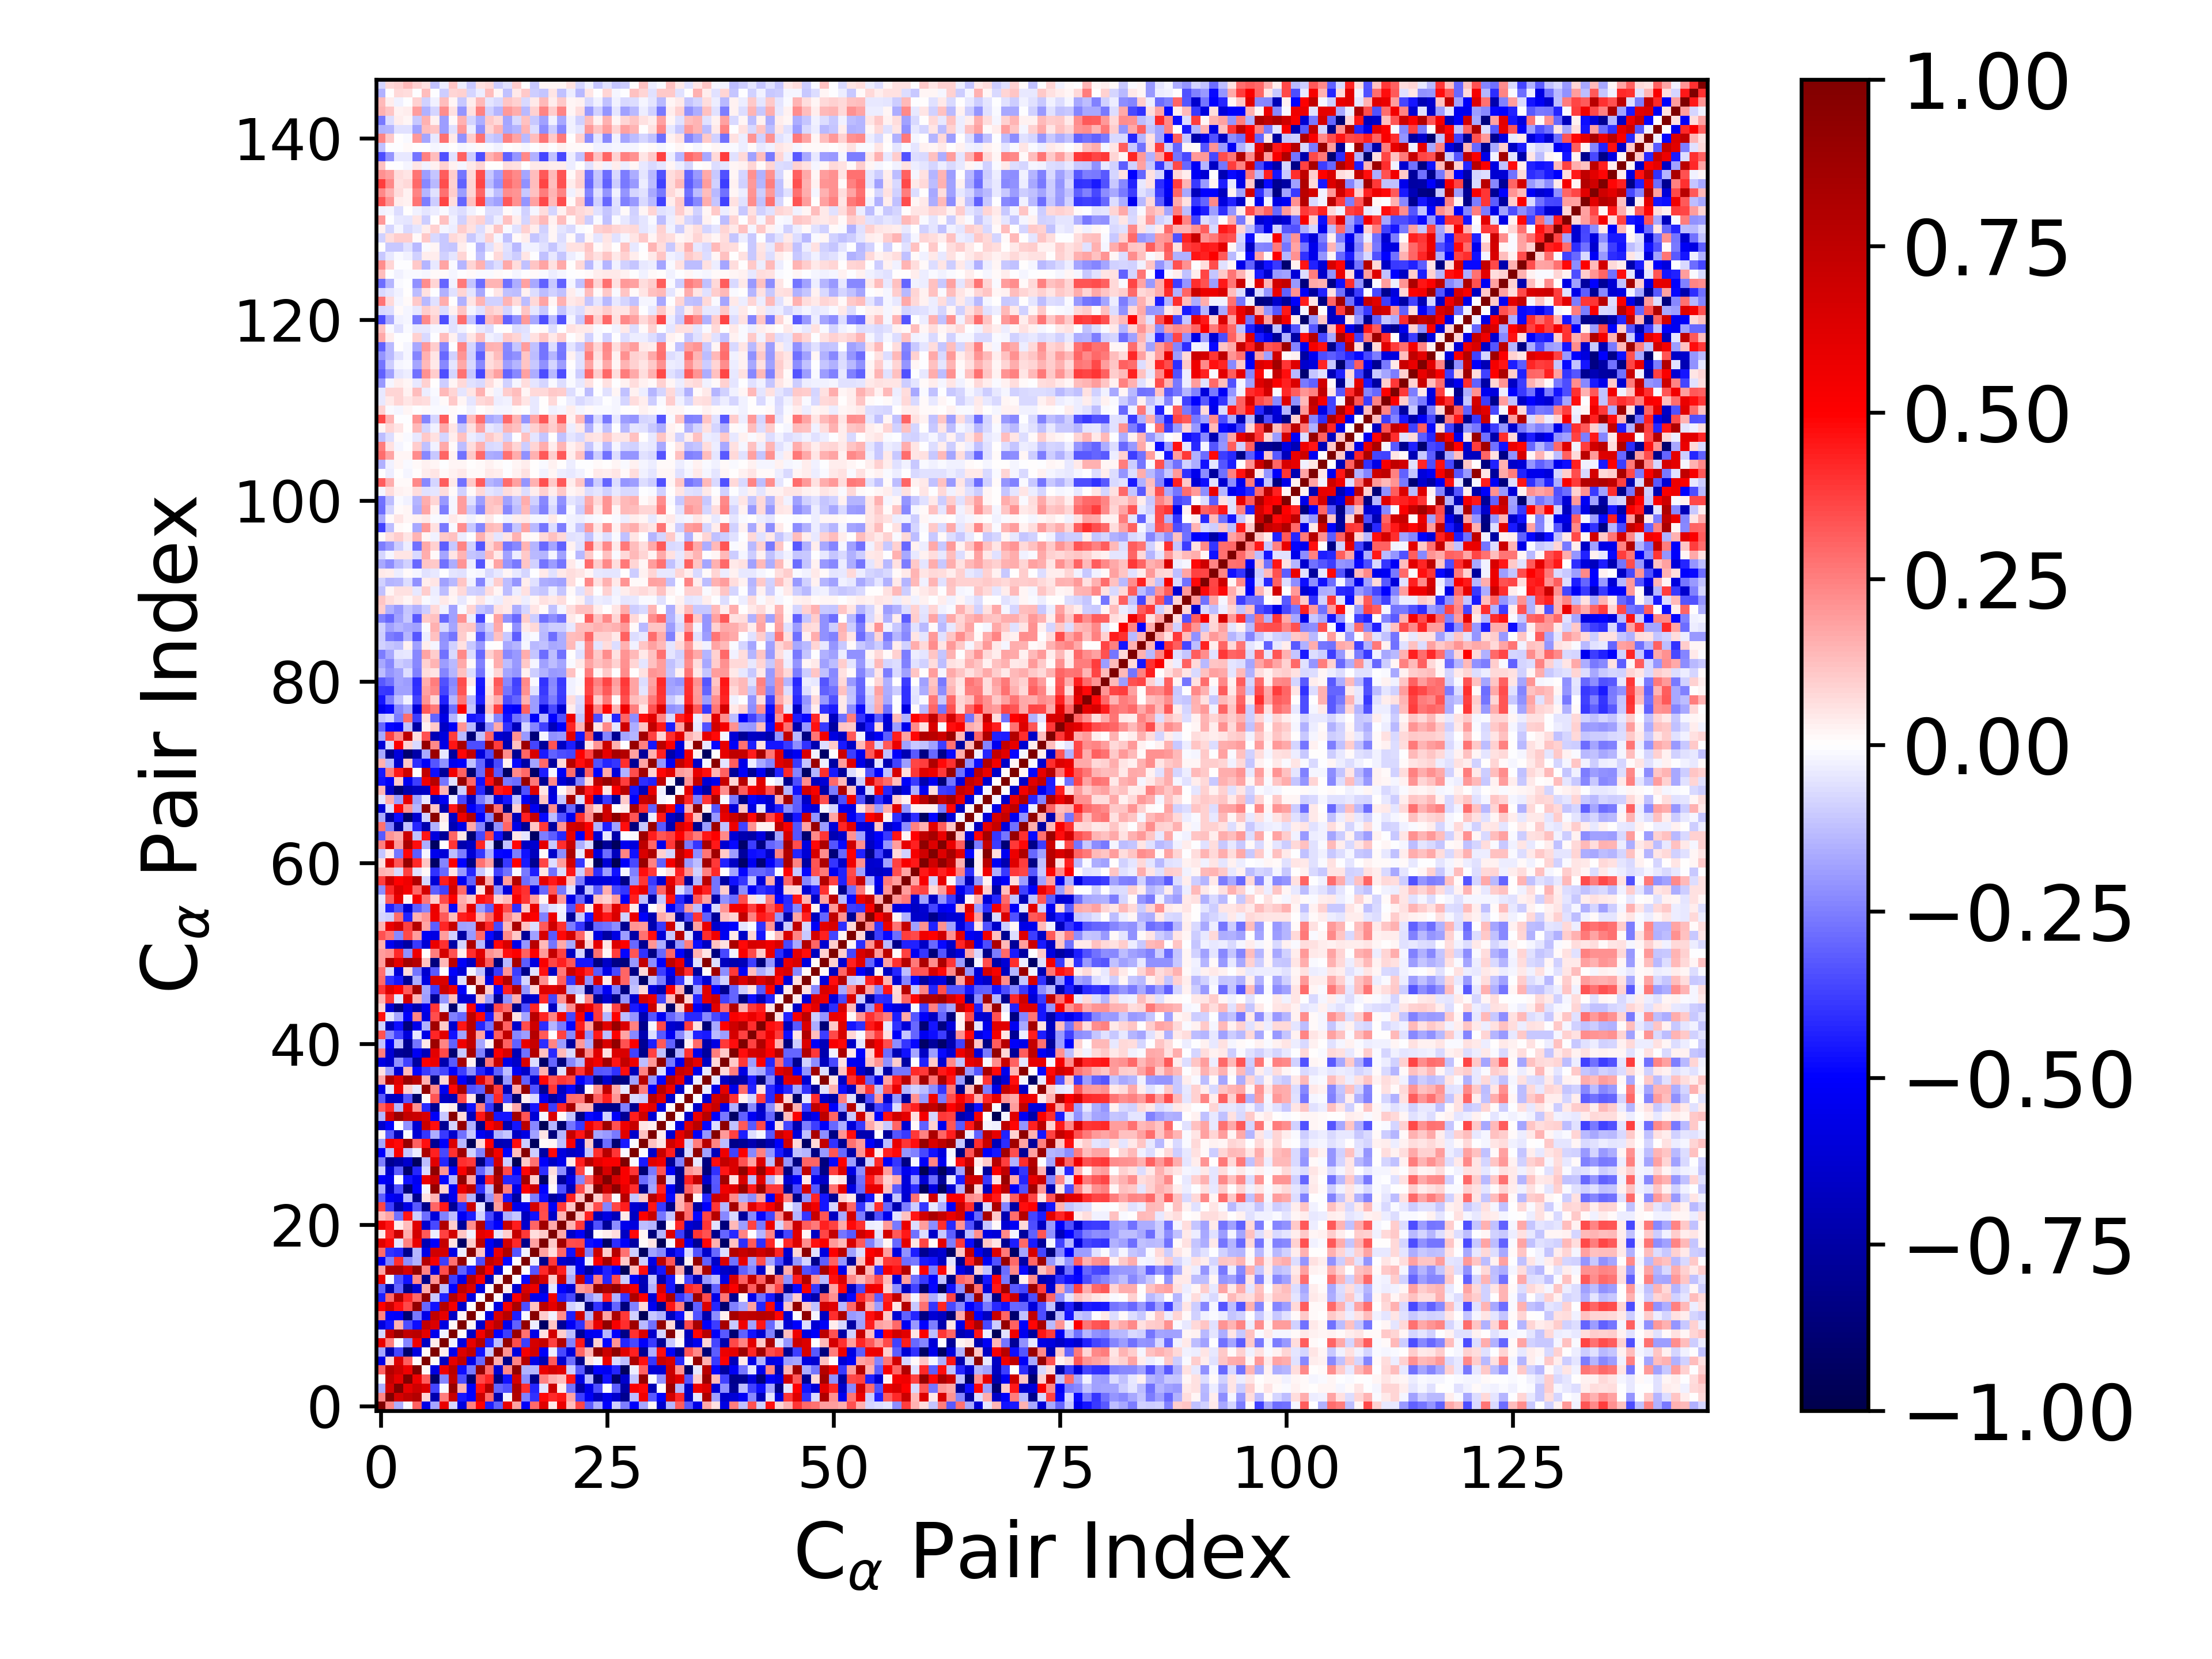

The data file committed next to this chart (first rows):
1.000000000000000000e+00, 2.371596899135200998e-01, -1.597303604404597677e-01, -1.254932315964944409e-02, 3.085714160480413359e-01, -5.636724820987347728e-01, -1.749090193630669365e-01, 5.815108030522285754e-01, -8.210631034103799131e-02, -5.885431706770168914e-01, 2.483603609020477443e-01, 4.958225737218587281e-01, -4.442137010230072791e-01, -3.093102674801587737e-01, 5.795536180670228799e-01, 1.826721308149153733e-01, -5.166134225324039431e-01, 2.924220804861509260e-01, 6.180300150339140819e-01, 4.589323617001749706e-02, 5.772929621295848079e-01, 1.264459758986121729e-01, 3.620508433985649699e-01, -3.198902895742646857e-01
2.371596899135200998e-01, 1.000000000000000000e+00, 6.637856652394628076e-01, 7.358578550555558984e-01, 7.956552154102366492e-01, 7.884303285025918984e-02, -7.208926093036915894e-01, 2.547868165608968560e-01, 7.177073910221033470e-01, -4.605611370457707299e-01, -4.996390504313312775e-01, 6.909385863923619420e-01, 2.916386656690280743e-01, -7.334190786408893992e-01, -1.774000880791878898e-02, 8.001773561743343866e-01, -2.452435605957071774e-01, -4.030247632484062481e-01, 4.842907437351675615e-01, 4.161276873861257664e-01, 4.535098891256746922e-01, 1.736854628958039715e-01, -3.817449733297543779e-01, -5.208186858278311959e-01
-1.597303604404597677e-01, 6.637856652394628076e-01, 1.000000000000000000e+00, 5.907005208662813311e-01, 6.942700810291909663e-01, 6.256067229236716987e-01, -3.603308648173013107e-01, -1.004830989005523444e-02, 9.120085574103307113e-01, 1.517772959957452705e-01, -5.114027559999326789e-01, 4.636942699216764496e-01, 7.951155473418897168e-01, -3.039740437791688676e-01, -3.409394348093131577e-01, 8.079595969545827483e-01, 4.067238514287638274e-01, -4.259427158803426594e-01, -4.716143475898356557e-02, 6.958532675897876052e-01, 3.601688252464497336e-02, -2.804695616461680974e-01, -7.425018145597106489e-01, -5.561972819956113590e-01
-1.254932315964944409e-02, 7.358578550555558984e-01, 5.907005208662813311e-01, 1.000000000000000000e+00, 5.604140059642167548e-01, 3.161287772829294851e-01, -9.107054079612970643e-01, -2.400518394703929359e-01, 7.365237246385758496e-01, -3.446015259251784535e-01, -8.871201972559301652e-01, 3.554378195432364995e-01, 4.254412439144634739e-01, -8.358940105209734517e-01, -4.678651454411998367e-01, 6.588745373262603344e-01, -2.225329230266805125e-01, -8.222242760278775098e-01, 2.473820105126041391e-01, 1.578821759726369289e-01, 1.295359712107864436e-01, 4.553955025277490187e-01, -5.768007789311495603e-01, -1.329330941699812252e-01
3.085714160480413359e-01, 7.956552154102366492e-01, 6.942700810291909663e-01, 5.604140059642167548e-01, 1.000000000000000000e+00, 1.536549323477487058e-02, -5.834009586098191091e-01, 5.552748779686451641e-01, 7.730869270754907596e-01, -4.719374414107571081e-01, -2.623113351447856623e-01, 9.194117559040223542e-01, 2.962197145968082923e-01, -6.205543004883656844e-01, 2.309587723461801190e-01, 9.366325526170620197e-01, -1.551245401273296520e-01, -1.450193928891692907e-01, 5.736553788729491510e-01, 6.664948104499451853e-01, 6.112420084713069413e-01, -9.613950222623042496e-02, -3.275933038597457769e-01, -8.154111170127753550e-01
-5.636724820987347728e-01, 7.884303285025918984e-02, 6.256067229236716987e-01, 3.161287772829294851e-01, 1.536549323477487058e-02, 1.000000000000000000e+00, 1.264540739543244460e-02, -6.642504751231694815e-01, 5.980713630968315098e-01, 7.352629369511195501e-01, -5.691973140059305436e-01, -2.909864732317618552e-01, 9.275510797072227254e-01, 1.616353400882195313e-01, -8.259918156402119571e-01, 2.411055981250914415e-01, 7.857359853246597137e-01, -5.641545697873844301e-01, -7.037191414413267454e-01, 3.221516986840301522e-01, -6.307092799338376299e-01, -2.845820267023594918e-01, -8.206534550230042413e-01, 5.921735560789068847e-02
-1.749090193630669365e-01, -7.208926093036915894e-01, -3.603308648173013107e-01, -9.107054079612970643e-01, -5.834009586098191091e-01, 1.264540739543244460e-02, 1.000000000000000000e+00, 3.285191152155628180e-02, -5.510651112145250607e-01, 6.346385578242194070e-01, 7.406623251641459849e-01, -4.631206763738929810e-01, -1.042072144868832484e-01, 9.470538892965973954e-01, 2.059718689219840748e-01, -5.924280375330609472e-01, 5.306112371414607454e-01, 6.774080143538191434e-01, -5.117908246808422490e-01, -3.217712146223786207e-02, -3.522697469828188210e-01, -5.990676495984961214e-01, 3.027998625844090519e-01, 1.406421040310721071e-01
5.815108030522285754e-01, 2.547868165608968560e-01, -1.004830989005523444e-02, -2.400518394703929359e-01, 5.552748779686451641e-01, -6.642504751231694815e-01, 3.285191152155628180e-02, 1.000000000000000000e+00, -2.524462751637185018e-02, -5.784713943235411104e-01, 5.918374378024433557e-01, 7.819470425056727070e-01, -4.352123951256868239e-01, -1.287890453131103896e-01, 9.122887366390336483e-01, 3.490882404462189448e-01, -3.790531923563262295e-01, 6.594438061384361172e-01, 7.198463093117900558e-01, 3.747742486679053187e-01, 7.976688518512250470e-01, -2.451733560708213577e-01, 4.467348873255140296e-01, -7.128542046028422119e-01
-8.210631034103799131e-02, 7.177073910221033470e-01, 9.120085574103307113e-01, 7.365237246385758496e-01, 7.730869270754907596e-01, 5.980713630968315098e-01, -5.510651112145250607e-01, -2.524462751637185018e-02, 1.000000000000000000e+00, 1.092924889992743717e-02, -6.607998492105269239e-01, 5.394385471158172907e-01, 7.897783628663357369e-01, -4.967784840947311320e-01, -3.812571703810803125e-01, 8.980065928069964620e-01, 2.790333383684581725e-01, -5.629259579892285092e-01, 5.895130162985104394e-02, 6.664603001263625925e-01, 9.456248364275370022e-02, -1.320059155324748157e-01, -7.904837564314821652e-01, -5.464542412673739635e-01
-5.885431706770168914e-01, -4.605611370457707299e-01, 1.517772959957452705e-01, -3.446015259251784535e-01, -4.719374414107571081e-01, 7.352629369511195501e-01, 6.346385578242194070e-01, -5.784713943235411104e-01, 1.092924889992743717e-02, 1.000000000000000000e+00, 2.083367786407861258e-02, -6.427740287782176543e-01, 5.956330921492491992e-01, 7.542490964902121009e-01, -5.572293532682264239e-01, -3.117847767027809858e-01, 9.159485691260635942e-01, -3.224463537098837956e-02, -9.231287811224239137e-01, 1.095300732993065018e-01, -7.877744536277222487e-01, -5.306432526511073444e-01, -4.010906959445154629e-01, 2.725741835266274338e-01
2.483603609020477443e-01, -4.996390504313312775e-01, -5.114027559999326789e-01, -8.871201972559301652e-01, -2.623113351447856623e-01, -5.691973140059305436e-01, 7.406623251641459849e-01, 5.918374378024433557e-01, -6.607998492105269239e-01, 2.083367786407861258e-02, 1.000000000000000000e+00, 4.341531119848370847e-03, -5.813316964482492244e-01, 6.387332137030831136e-01, 7.758504843194664602e-01, -4.431251694756470072e-01, -9.387620832194609397e-03, 9.613292525947189082e-01, 9.743883251050954042e-02, -2.391868275351217640e-02, 2.253731543510481272e-01, -4.447276962972858683e-01, 7.007757475470839381e-01, -1.466767645140301668e-01
4.958225737218587281e-01, 6.909385863923619420e-01, 4.636942699216764496e-01, 3.554378195432364995e-01, 9.194117559040223542e-01, -2.909864732317618552e-01, -4.631206763738929810e-01, 7.819470425056727070e-01, 5.394385471158172907e-01, -6.427740287782176543e-01, 4.341531119848370847e-03, 1.000000000000000000e+00, -4.626255965058412864e-04, -5.797557779201959471e-01, 5.329772670622250352e-01, 8.282436321563781956e-01, -3.452168801578276436e-01, 1.174344963992444146e-01, 7.635279249575537275e-01, 5.989409664528599908e-01, 7.894210412163156221e-01, -8.807993761416969825e-02, -5.191891803672357003e-02, -8.499264358374180039e-01
-4.442137010230072791e-01, 2.916386656690280743e-01, 7.951155473418897168e-01, 4.254412439144634739e-01, 2.962197145968082923e-01, 9.275510797072227254e-01, -1.042072144868832484e-01, -4.352123951256868239e-01, 7.897783628663357369e-01, 5.956330921492491992e-01, -5.813316964482492244e-01, -4.626255965058412864e-04, 1.000000000000000000e+00, 1.348708896439802275e-02, -7.073950445707904988e-01, 5.123999866731365760e-01, 7.497842623297688025e-01, -5.462793976612603242e-01, -5.239750415200394862e-01, 5.459504637009887640e-01, -4.369472857772013219e-01, -3.543884079628766837e-01, -8.982884212885473563e-01, -2.063021972563916229e-01
-3.093102674801587737e-01, -7.334190786408893992e-01, -3.039740437791688676e-01, -8.358940105209734517e-01, -6.205543004883656844e-01, 1.616353400882195313e-01, 9.470538892965973954e-01, -1.287890453131103896e-01, -4.967784840947311320e-01, 7.542490964902121009e-01, 6.387332137030831136e-01, -5.797557779201959471e-01, 1.348708896439802275e-02, 1.000000000000000000e+00, 3.808472913819883204e-02, -6.246723523881934081e-01, 6.499348912575960702e-01, 5.668809558079997979e-01, -6.698231693660759989e-01, -4.744918854219579846e-02, -5.017343353998817701e-01, -6.107932902539323639e-01, 1.931871947646705556e-01, 2.274322600856850951e-01
5.795536180670228799e-01, -1.774000880791878898e-02, -3.409394348093131577e-01, -4.678651454411998367e-01, 2.309587723461801190e-01, -8.259918156402119571e-01, 2.059718689219840748e-01, 9.122887366390336483e-01, -3.812571703810803125e-01, -5.572293532682264239e-01, 7.758504843194664602e-01, 5.329772670622250352e-01, -7.073950445707904988e-01, 3.808472913819883204e-02, 1.000000000000000000e+00, -2.099751332189608681e-03, -4.821908302136712621e-01, 8.157735476345323589e-01, 6.681165946298808223e-01, 9.884796920094432449e-02, 7.182589206055247644e-01, -1.598332262310044050e-01, 7.112389436259818343e-01, -4.586614802233525134e-01
1.826721308149153733e-01, 8.001773561743343866e-01, 8.079595969545827483e-01, 6.588745373262603344e-01, 9.366325526170620197e-01, 2.411055981250914415e-01, -5.924280375330609472e-01, 3.490882404462189448e-01, 8.980065928069964620e-01, -3.117847767027809858e-01, -4.431251694756470072e-01, 8.282436321563781956e-01, 5.123999866731365760e-01, -6.246723523881934081e-01, -2.099751332189608681e-03, 1.000000000000000000e+00, -1.275315233547366189e-04, -3.321611016941125039e-01, 4.205866313499296849e-01, 7.217208386570452827e-01, 4.418253533608856864e-01, -1.101417962778023923e-01, -5.496239348145470771e-01, -7.597736576839891898e-01
-5.166134225324039431e-01, -2.452435605957071774e-01, 4.067238514287638274e-01, -2.225329230266805125e-01, -1.551245401273296520e-01, 7.857359853246597137e-01, 5.306112371414607454e-01, -3.790531923563262295e-01, 2.790333383684581725e-01, 9.159485691260635942e-01, -9.387620832194609397e-03, -3.452168801578276436e-01, 7.497842623297688025e-01, 6.499348912575960702e-01, -4.821908302136712621e-01, -1.275315233547366189e-04, 1.000000000000000000e+00, -2.790303339857183249e-02, -8.209328920106511163e-01, 3.902021812891146579e-01, -6.351136032479428595e-01, -6.742222146340880462e-01, -5.429972954153363673e-01, -3.237944486074309514e-02
2.924220804861509260e-01, -4.030247632484062481e-01, -4.259427158803426594e-01, -8.222242760278775098e-01, -1.450193928891692907e-01, -5.641545697873844301e-01, 6.774080143538191434e-01, 6.594438061384361172e-01, -5.629259579892285092e-01, -3.224463537098837956e-02, 9.613292525947189082e-01, 1.174344963992444146e-01, -5.462793976612603242e-01, 5.668809558079997979e-01, 8.157735476345323589e-01, -3.321611016941125039e-01, -2.790303339857183249e-02, 1.000000000000000000e+00, 1.820937660519865997e-01, 6.965777872628882428e-02, 3.034298415028394702e-01, -4.684335093005282946e-01, 6.571723413147720905e-01, -2.536647233338636953e-01
6.180300150339140819e-01, 4.842907437351675615e-01, -4.716143475898356557e-02, 2.473820105126041391e-01, 5.736553788729491510e-01, -7.037191414413267454e-01, -5.117908246808422490e-01, 7.198463093117900558e-01, 5.895130162985104394e-02, -9.231287811224239137e-01, 9.743883251050954042e-02, 7.635279249575537275e-01, -5.239750415200394862e-01, -6.698231693660759989e-01, 6.681165946298808223e-01, 4.205866313499296849e-01, -8.209328920106511163e-01, 1.820937660519865997e-01, 1.000000000000000000e+00, 1.031135429905166989e-01, 8.647699792163564547e-01, 3.472278405640352728e-01, 3.552840886967927880e-01, -4.694091134187240999e-01
4.589323617001749706e-02, 4.161276873861257664e-01, 6.958532675897876052e-01, 1.578821759726369289e-01, 6.664948104499451853e-01, 3.221516986840301522e-01, -3.217712146223786207e-02, 3.747742486679053187e-01, 6.664603001263625925e-01, 1.095300732993065018e-01, -2.391868275351217640e-02, 5.989409664528599908e-01, 5.459504637009887640e-01, -4.744918854219579846e-02, 9.884796920094432449e-02, 7.217208386570452827e-01, 3.902021812891146579e-01, 6.965777872628882428e-02, 1.031135429905166989e-01, 1.000000000000000000e+00, 1.646443050282174192e-01, -6.557985738053007108e-01, -5.161797861040959834e-01, -7.647668319941278714e-01
5.772929621295848079e-01, 4.535098891256746922e-01, 3.601688252464497336e-02, 1.295359712107864436e-01, 6.112420084713069413e-01, -6.307092799338376299e-01, -3.522697469828188210e-01, 7.976688518512250470e-01, 9.456248364275370022e-02, -7.877744536277222487e-01, 2.253731543510481272e-01, 7.894210412163156221e-01, -4.369472857772013219e-01, -5.017343353998817701e-01, 7.182589206055247644e-01, 4.418253533608856864e-01, -6.351136032479428595e-01, 3.034298415028394702e-01, 8.647699792163564547e-01, 1.646443050282174192e-01, 1.000000000000000000e+00, 1.410592723563786344e-01, 3.892369483707315281e-01, -6.609305975398747091e-01
1.264459758986121729e-01, 1.736854628958039715e-01, -2.804695616461680974e-01, 4.553955025277490187e-01, -9.613950222623042496e-02, -2.845820267023594918e-01, -5.990676495984961214e-01, -2.451733560708213577e-01, -1.320059155324748157e-01, -5.306432526511073444e-01, -4.447276962972858683e-01, -8.807993761416969825e-02, -3.543884079628766837e-01, -6.107932902539323639e-01, -1.598332262310044050e-01, -1.101417962778023923e-01, -6.742222146340880462e-01, -4.684335093005282946e-01, 3.472278405640352728e-01, -6.557985738053007108e-01, 1.410592723563786344e-01, 1.000000000000000000e+00, 1.122637608178601171e-01, 4.338913427609809581e-01
3.620508433985649699e-01, -3.817449733297543779e-01, -7.425018145597106489e-01, -5.768007789311495603e-01, -3.275933038597457769e-01, -8.206534550230042413e-01, 3.027998625844090519e-01, 4.467348873255140296e-01, -7.904837564314821652e-01, -4.010906959445154629e-01, 7.007757475470839381e-01, -5.191891803672357003e-02, -8.982884212885473563e-01, 1.931871947646705556e-01, 7.112389436259818343e-01, -5.496239348145470771e-01, -5.429972954153363673e-01, 6.571723413147720905e-01, 3.552840886967927880e-01, -5.161797861040959834e-01, 3.892369483707315281e-01, 1.122637608178601171e-01, 1.000000000000000000e+00, 1.167621551583996053e-01
-3.198902895742646857e-01, -5.208186858278311959e-01, -5.561972819956113590e-01, -1.329330941699812252e-01, -8.154111170127753550e-01, 5.921735560789068847e-02, 1.406421040310721071e-01, -7.128542046028422119e-01, -5.464542412673739635e-01, 2.725741835266274338e-01, -1.466767645140301668e-01, -8.499264358374180039e-01, -2.063021972563916229e-01, 2.274322600856850951e-01, -4.586614802233525134e-01, -7.597736576839891898e-01, -3.237944486074309514e-02, -2.536647233338636953e-01, -4.694091134187240999e-01, -7.647668319941278714e-01, -6.609305975398747091e-01, 4.338913427609809581e-01, 1.167621551583996053e-01, 1.000000000000000000e+00
-1.578251904973032860e-01, -6.738411193168816204e-01, -3.445125549029882661e-01, -8.741563386071804498e-01, -5.059550696035631789e-01, -2.049074512415380300e-02, 9.212242848351005486e-01, 8.902001819071056476e-02, -5.256481412759563820e-01, 5.810345837522885581e-01, 7.566575828327770648e-01, -4.054391384518530872e-01, -1.258711404596759564e-01, 9.242714645055756240e-01, 2.545828501090856566e-01, -5.644990724415840377e-01, 5.089506390290481352e-01, 7.029504959150126853e-01, -4.966443900992909555e-01, 9.479506706084547124e-03, -3.366362508663558462e-01, -6.877473712118542526e-01, 3.476154821484830348e-01, 9.475525996894129666e-02
-5.021102844230654894e-01, -5.516166075402064717e-01, -4.425415104571495757e-05, -4.656484764418782341e-01, -5.384734748640908064e-01, 5.766315424100867393e-01, 7.018877833127321608e-01, -4.857480919972910205e-01, -1.434571631049710583e-01, 9.252994089026125302e-01, 1.737519699635117210e-01, -6.586024865741696432e-01, 4.305683289183634965e-01, 8.228945864160374102e-01, -4.225512465835530862e-01, -4.299838404613742782e-01, 8.549857126251620976e-01, 9.905069308443448239e-02, -9.224710547105100522e-01, 3.514590420788726161e-02, -7.836052348157801495e-01, -5.718827246824227384e-01, -2.369587047825869319e-01, 3.120651413972185262e-01
-8.715235295534801141e-02, -6.372590198751962864e-01, -3.146065231283476371e-01, -8.993431138069032382e-01, -4.257932480421087740e-01, -7.411719309219531870e-02, 9.335883246599859797e-01, 2.080605438278098629e-01, -5.030457805759930290e-01, 5.304119209303389537e-01, 8.230384378141529789e-01, -3.006058505209042164e-01, -1.488554495089213503e-01, 9.161744002621691196e-01, 3.559947239956740561e-01, -5.001770536503024056e-01, 4.871804791769498988e-01, 7.798490851897658116e-01, -4.071275831642400256e-01, 7.014715006923552543e-02, -2.239606462254478680e-01, -6.902023363158490410e-01, 3.625166372538610737e-01, -9.834761645181202758e-03
-2.539103700777577965e-01, -8.119029228285346012e-01, -7.462338784791485713e-01, -6.378826276002612650e-01, -9.476326978880641461e-01, -1.260438331078078122e-01, 6.121778266882091923e-01, -4.265107069160843922e-01, -8.341625502718634788e-01, 4.122934128611573379e-01, 3.858298671753515041e-01, -8.659028997348962031e-01, -3.964646099448236871e-01, 6.575693452893567326e-01, -9.691199834563699045e-02, -9.655274487470469902e-01, 1.067455162539189401e-01, 2.752205087757318425e-01, -5.107086489419992992e-01, -6.563743381193244408e-01, -5.498237463064223896e-01, 4.066950180098978518e-02, 4.382303725386866300e-01, 7.770736636931145913e-01
-5.013369092869844890e-01, -1.303831315978439820e-01, 5.119177822855645044e-01, -1.160579175984994826e-01, -3.802198497109290226e-02, 8.233136698111951368e-01, 4.332918626742676138e-01, -3.539200722687347311e-01, 4.013905586654800683e-01, 8.701581785081535791e-01, -9.367596259006802373e-02, -2.457678041861270091e-01, 8.194955749206931372e-01, 5.459372056813039942e-01, -5.000380816280342033e-01, 1.288186925576193520e-01, 9.663919394508203586e-01, -9.579287489713282644e-02, -7.539555000630928649e-01, 4.785576679311027148e-01, -5.867307346716955641e-01, -6.666540089035817296e-01, -6.290929922479069347e-01, -1.106245941304602742e-01
-1.727825492935927687e-01, 5.428964044031256986e-01, 4.782660127316928356e-01, 9.057867558905615679e-01, 3.100625518341475484e-01, 4.618817308845882263e-01, -7.987261714282378744e-01, -5.057701114395550812e-01, 6.368715788592568261e-01, -1.378601588337302897e-01, -9.610442463555414205e-01, 7.304829875509247228e-02, 4.989558844098150314e-01, -7.088088671727187373e-01, -6.914840210041854895e-01, 4.740862609025673913e-01, -9.437629253228647930e-02, -9.391051225219372300e-01, 9.010100256387655951e-03, 1.641041809483031674e-02, -1.278415835647500332e-01, 5.111791776020199185e-01, -6.573113020579819388e-01, 1.077821479856042874e-01
2.011408829596091768e-02, -3.215188808172792512e-01, -7.067627712994869471e-01, -9.138949243379882598e-03, -6.134570977563139627e-01, -3.972261264824845650e-01, -1.628455223848352951e-01, -3.858432732450491343e-01, -6.366775629148153648e-01, -2.785875536770502370e-01, -1.017215455029570892e-01, -5.360233133848085751e-01, -6.069506529747573653e-01, -1.531601461871839875e-01, -1.101316168240121657e-01, -6.588932920894966516e-01, -5.764589008829640315e-01, -1.847010813055301182e-01, 5.377800191435841426e-02, -8.626047716906848351e-01, -1.450029032311751509e-01, 7.172192357004171237e-01, 4.547472304386188657e-01, 7.767255415694072074e-01
-6.342335915596128970e-01, -4.925411683014305764e-01, 7.595697743174954081e-03, -2.117013182966552276e-01, -6.245888481292480865e-01, 7.037165491231971437e-01, 4.712644627537474484e-01, -7.899434113928130996e-01, -8.414932501981177426e-02, 9.112858317899188432e-01, -1.526737467358472433e-01, -8.180772545236466575e-01, 5.062968428861274184e-01, 6.329840382558699075e-01, -7.182787796315118767e-01, -4.582265868308784129e-01, 7.704594088758179860e-01, -2.284500517381601037e-01, -9.630126330686934466e-01, -1.451946629431296043e-01, -9.043516729403316967e-01, -2.674400869336623354e-01, -3.850377194500367861e-01, 5.515266376805418869e-01
-1.470273054273112390e-01, 6.648007873405218371e-01, 8.890258959108919834e-01, 7.248831348925296458e-01, 6.977876306881081181e-01, 6.416611852369472624e-01, -5.200765926776096393e-01, -1.090635055383159246e-01, 9.645622119081064261e-01, 7.773664240450789409e-02, -6.847829236221204541e-01, 4.582049595027586908e-01, 8.253929110551093684e-01, -4.602555927634787158e-01, -4.576979512052693488e-01, 8.597730737904056841e-01, 3.323926185972320146e-01, -6.112121608192461197e-01, -1.995793509123811732e-02, 6.360832179408965059e-01, 1.383825877520773739e-02, -1.139770071581432814e-01, -8.388740188234139472e-01, -4.829441191458820892e-01
3.155763167363948019e-01, 4.192146740861515952e-01, -1.446804348974220222e-01, 6.028042238749509174e-01, 2.129576152537815958e-01, -4.184765702105620599e-01, -8.044327107128900201e-01, 1.407100246820038904e-02, 3.302806621874742471e-02, -7.983950662787221431e-01, -4.672801813238722235e-01, 2.516390459284925663e-01, -3.943016297635354439e-01, -8.557678354600434245e-01, 2.441014906750782476e-02, 1.682816722759788164e-01, -8.592988521537701097e-01, -4.576963535638556846e-01, 6.423830262467558061e-01, -3.813677259890301818e-01, 4.229508182069882105e-01, 8.334147771614419664e-01, 1.546827652416303267e-01, 1.435051687190902758e-01
-3.251519082664330873e-01, -6.664994795242339398e-01, -6.524734070398832131e-01, -3.353408244155165474e-01, -9.206278303059511892e-01, 9.191728094161960919e-03, 3.321078729688586861e-01, -6.616341452214604679e-01, -6.891393627752542272e-01, 3.583551129501336696e-01, 4.344257558809482000e-02, -9.253530537528343869e-01, -2.832981277476814830e-01, 4.177406226400505185e-01, -3.608894060510265955e-01, -8.968857378135708380e-01, 2.966328288962710724e-02, -7.072450399921310915e-02, -5.361711228838013099e-01, -7.634285120649569878e-01, -6.230203240759406569e-01, 2.829692247727278454e-01, 2.760968576928607976e-01, 9.106294870524000995e-01
-5.654327045281934971e-01, -4.886336882507029411e-02, 5.569613481030355473e-01, 1.013933022960741698e-01, -4.146136784790158125e-02, 9.177231672029430021e-01, 2.336392105602294045e-01, -5.403275874868902484e-01, 4.897751448432481891e-01, 8.371950025277513641e-01, -3.370000200324227979e-01, -3.064476238327608071e-01, 8.969108685023359229e-01, 3.823733555234066772e-01, -6.992738152113316952e-01, 1.644035339685356867e-01, 9.205751647533262361e-01, -3.433697393174116597e-01, -7.921684551101489946e-01, 3.956002728699196114e-01, -6.684667857618301623e-01, -4.875890439027794065e-01, -7.573323674989231868e-01, 1.005570273334688639e-02
1.663694039695745031e-01, 8.148974413045263487e-01, 6.173418858175631074e-01, 8.899136894671869635e-01, 7.665464304974660692e-01, 1.553533653583945018e-01, -8.788947969582128206e-01, 8.196711570937846580e-02, 7.794295831294152377e-01, -5.028631797333283915e-01, -7.217151580469791661e-01, 6.400794963668670068e-01, 3.502357397045328113e-01, -8.916607006002745806e-01, -1.983376414002021859e-01, 8.400647367213958105e-01, -3.069701962758785152e-01, -6.438876213230338985e-01, 4.872817383812792502e-01, 3.410137287303904308e-01, 3.948084442010835748e-01, 3.647795732201618013e-01, -5.025866667355702866e-01, -4.171398874384753541e-01
5.562525321734441280e-02, -1.808393842963607057e-01, -6.119996018256330661e-01, 1.371358679717506190e-01, -4.845526832357353597e-01, -3.842483489790018969e-01, -3.130826340523306661e-01, -3.652216971610550700e-01, -5.149133236877428965e-01, -3.766172113128166132e-01, -2.188887918231114671e-01, -4.268892746316605979e-01, -5.671375515695564751e-01, -3.109393302414644178e-01, -1.316605202131949648e-01, -5.259963190617539253e-01, -6.528244619942831228e-01, -2.903427127814069419e-01, 1.559154814122700738e-01, -8.169258050414466288e-01, -5.898271708359909687e-02, 7.881815529539132337e-01, 3.959628248794580530e-01, 7.065852019508898074e-01
-5.780803783413004382e-01, -6.369437166389986249e-01, -2.148248791949968484e-01, -3.723388399267261728e-01, -7.641210955017027073e-01, 5.068454774871281598e-01, 5.676754730308354313e-01, -7.253341956660341872e-01, -3.217572492553129049e-01, 8.382768214205436053e-01, 2.348788864719803665e-02, -8.927679914851851528e-01, 2.684967656736984565e-01, 7.132199377208842117e-01, -5.674810132459524592e-01, -6.548899129515405315e-01, 6.459459812330577977e-01, -6.631073254926317384e-02, -9.175895517347049113e-01, -3.041400986607313839e-01, -8.628647478409815497e-01, -2.309320525077943331e-01, -1.413711123622229116e-01, 6.464708293695384800e-01
2.505194989936241345e-01, -6.098415858978336601e-01, -7.964229424486491959e-01, -8.127592348899919106e-01, -5.256688459007610170e-01, -6.919766276132748306e-01, 6.015948627110581093e-01, 3.516873567557501357e-01, -8.874005885677576089e-01, -1.019215124223053076e-01, 8.441479979117099131e-01, -2.471748893118754786e-01, -8.030665650900032926e-01, 5.091132012944007412e-01, 6.511175266967579311e-01, -7.097577348272827713e-01, -2.756371754474614133e-01, 7.937782976904252941e-01, 1.212652247471377454e-01, -4.186528356766213155e-01, 1.363672169416221824e-01, -7.471071790598018958e-02, 8.460612277207645304e-01, 2.290856922071640711e-01
-1.226771395315310875e-01, -5.170637101336168495e-01, -1.260610742363676429e-01, -7.990268576101134945e-01, -2.672613307022555507e-01, 4.165417045370673615e-02, 8.767689734351650221e-01, 2.402339124283703886e-01, -3.102653603036162333e-01, 5.577950245187009992e-01, 7.412656870638640871e-01, -1.778066364851709769e-01, 1.862242875490631097e-02, 8.618319096807596225e-01, 3.100021583019371696e-01, -3.118188738750615197e-01, 5.822254539576890986e-01, 7.185254676007681862e-01, -4.063890204669117767e-01, 2.417221646661354140e-01, -1.901086972961509025e-01, -7.680544367593035160e-01, 2.025519813009329095e-01, -1.577055966209683080e-01
3.368545362331396564e-01, -2.341057822043100534e-01, -3.733633874791254526e-01, -5.968108741079307666e-01, -5.151830400993633735e-02, -5.699711262999378469e-01, 4.291066377246954833e-01, 6.048615082899045925e-01, -4.610883950312757995e-01, -1.862215277777503619e-01, 7.571203099512997525e-01, 1.858034740405150598e-01, -5.451393791330161331e-01, 3.200567376944627451e-01, 7.392996279997137155e-01, -2.277151817533797362e-01, -1.919511851168839711e-01, 7.855825703925097825e-01, 3.234586672364205273e-01, 4.680613114929895596e-03, 3.696973409619253026e-01, -2.338942630967250358e-01, 6.068327055412671145e-01, -2.200956193040206899e-01
-9.230085789778336158e-02, -6.877778389986789476e-01, -4.694407589736978026e-01, -8.633381372864418202e-01, -5.584936040008260383e-01, -1.545346741006314861e-01, 8.659274530025873329e-01, 1.022440159988623060e-01, -6.308153667320517410e-01, 4.570635018729694576e-01, 7.668724246119799082e-01, -4.234309352045478314e-01, -2.749387269209973006e-01, 8.528136942300353907e-01, 3.076841964126899032e-01, -6.427646642175746106e-01, 3.458326099181376345e-01, 6.846995960535772197e-01, -4.109966901737518441e-01, -1.453498513913456802e-01, -2.629119688099017527e-01, -4.870968316827599676e-01, 4.448314428708897705e-01, 1.800877816397973008e-01
4.650852798218201301e-01, -5.303140030550038825e-02, -1.791365995524202004e-01, -5.078538639120238063e-01, 2.378935521743146264e-01, -5.781820846631088306e-01, 3.481427648649174089e-01, 8.280917172575029683e-01, -2.462749615267265380e-01, -2.965543745838641887e-01, 7.539915547233440041e-01, 4.805516584971700755e-01, -4.506646872553719541e-01, 2.031296812348027392e-01, 8.525511873915072592e-01, 5.355950829983585626e-02, -1.745406024899799624e-01, 7.687839832650750216e-01, 4.272753070519266783e-01, 2.348445199775451020e-01, 5.559147219949556185e-01, -3.612264084451251023e-01, 5.279904278427808295e-01, -5.227856268127185624e-01
8.081444821073317797e-02, -6.073926209535341902e-01, -8.362697234469056440e-01, -5.771774285319000164e-01, -7.145495366710841179e-01, -5.417145834191368081e-01, 3.927127408926126551e-01, -5.036986579809002440e-02, -8.922663102277845759e-01, -6.965588202244615834e-02, 4.919932624376804342e-01, -5.222687731046248283e-01, -7.432170169849761088e-01, 3.535028812608412285e-01, 2.848466284219782207e-01, -8.341443360920405281e-01, -3.475664871968291436e-01, 4.285751693806189033e-01, -1.021351796290263271e-02, -6.732136076013977011e-01, -8.466768999025560405e-02, 2.205759542214582036e-01, 7.229889394884535525e-01, 5.773113251273708224e-01
1.485215047181471237e-01, 3.937027912594578960e-01, -4.697139248833578223e-02, 6.750316817391370794e-01, 1.452403470266923347e-01, -1.893782407003143653e-01, -8.013195141789218878e-01, -2.053423891336547957e-01, 1.254945449376098088e-01, -6.105345610706118809e-01, -6.227613341193700691e-01, 1.089546586135148737e-01, -1.927901370907660339e-01, -8.044379190293458048e-01, -2.176071027037403405e-01, 1.605006845006845817e-01, -6.752275599472531420e-01, -6.237893761160349104e-01, 4.177751155880559120e-01, -3.618882351181038626e-01, 2.115059422428608171e-01, 7.807179024131837286e-01, -2.819341988070987737e-02, 2.396295787283132250e-01
3.970114490577920097e-01, 6.228079640404643458e-01, 4.991052572272035581e-01, 3.210231105171766353e-01, 8.634239381835874250e-01, -1.739308468522463014e-01, -3.768872836465461118e-01, 6.957965576612517022e-01, 5.571947366876109919e-01, -5.026083013386778431e-01, -6.568005257456378289e-03, 9.145435286215268800e-01, 9.986709975530787264e-02, -4.838486002580913437e-01, 4.439706506603464109e-01, 8.054989560081380340e-01, -2.096484579070685417e-01, 7.998045771404840854e-02, 6.324580958151664323e-01, 6.109147419401668166e-01, 6.904347116316822408e-01, -1.430197155017811084e-01, -1.207569044325179641e-01, -8.321540871183477073e-01
2.967721398753267459e-01, -4.045941990208211103e-01, -4.535689963614917275e-01, -8.002168772064867097e-01, -1.606401082478248199e-01, -5.851029261523840175e-01, 6.456478243924309579e-01, 6.386984266366162455e-01, -5.794990847909232690e-01, -6.787459714605952044e-02, 9.302919731936094561e-01, 1.068886546183362707e-01, -5.761468139553339585e-01, 5.239650439271236193e-01, 7.996135665476934440e-01, -3.415368749407556859e-01, -8.177738662566692851e-02, 9.386882639051122856e-01, 2.202592383431918599e-01, 2.001409257803895073e-02, 3.167844129115196528e-01, -3.942694039204175382e-01, 6.788596447942271128e-01, -2.153717345880568346e-01
2.780909129909371891e-01, -7.612725256350537373e-02, -6.069644085533353328e-01, 7.192889262504008341e-02, -2.706496622957026421e-01, -6.314272246510854725e-01, -3.249154157660797959e-01, -1.098922897902685804e-03, -5.144749595627805538e-01, -6.117686184493822399e-01, -1.598879625194547793e-02, -1.193020965997477340e-01, -7.308521363855666753e-01, -3.866660263110230367e-01, 2.098439378018467638e-01, -3.787573998059027280e-01, -8.242909682315107123e-01, -5.800108855923191004e-02, 4.619041566928355214e-01, -6.655110890987445682e-01, 2.600002838646394143e-01, 7.184811144724210230e-01, 5.493280478329658489e-01, 4.289710155266796554e-01
1.891891839098818751e-01, 8.077591325002299039e-01, 6.059033889335218026e-01, 8.545756711273209127e-01, 7.868195220611613472e-01, 1.177871552654701087e-01, -8.583356157664648878e-01, 1.387637418516610988e-01, 7.639108387860708005e-01, -5.221648778213205944e-01, -6.693385301988084013e-01, 6.724300035224665129e-01, 3.195941593691322136e-01, -8.747533283961813622e-01, -1.372453995719256359e-01, 8.413340894058874975e-01, -3.170346410791613501e-01, -5.800008466324694245e-01, 5.194381994626893206e-01, 3.595062220654272611e-01, 4.352489143770776892e-01, 3.291352672308526794e-01, -4.562653642813904176e-01, -4.547756539798084585e-01
1.895011505191941115e-01, 2.168084424313154179e-01, 4.212459444099158068e-01, -2.125658350472166835e-01, 5.553751487133051778e-01, 2.760577734188434176e-03, 2.517193137984489737e-01, 6.596257240025716895e-01, 3.413287770415052713e-01, 3.847973101463608714e-02, 4.087555875550230589e-01, 6.119376262877879169e-01, 2.121288176465345454e-01, 1.787765676304423623e-01, 4.738249633271246486e-01, 5.067551316451034404e-01, 3.072902591705025110e-01, 5.071574563890134391e-01, 2.003650192305105604e-01, 7.340086044169560342e-01, 3.743476665713489915e-01, -6.647271453688978760e-01, -7.965187844939239370e-02, -7.906016240120504746e-01
1.627734898247365225e-01, -5.340054406147907162e-01, -6.440377157928584007e-01, -7.535081660425085870e-01, -3.871893106069867474e-01, -6.109322138973779515e-01, 5.738380109547228658e-01, 4.047176028572009310e-01, -7.476180064610411513e-01, -8.565815612686039637e-02, 8.155411606361339105e-01, -1.354709327018248366e-01, -6.895935334709314413e-01, 4.812221732376296690e-01, 6.440637119846628345e-01, -5.617125337798779539e-01, -2.073090886860906035e-01, 7.682246531040626270e-01, 1.372478192879484082e-01, -2.689485473106353330e-01, 1.679228904892703933e-01, -1.691066570267643898e-01, 7.559542990260976758e-01, 8.922636490121294006e-02
3.404625266812547624e-01, 2.669585057356588798e-01, -2.314341592657372659e-01, 3.519277499527160291e-01, 1.875919411362321210e-01, -5.162633209833427106e-01, -5.766952262354768655e-01, 1.917826232274916776e-01, -8.773976218214454836e-02, -7.517883360794109793e-01, -1.958648226418111538e-01, 2.919011088303366530e-01, -4.820293105416117441e-01, -6.571478744528514992e-01, 2.316034512515005861e-01, 1.054918262501805953e-01, -7.832824048721205301e-01, -1.845615036850468405e-01, 6.528899700488767222e-01, -3.243777535173536508e-01, 4.766904505807833536e-01, 6.644210492339770457e-01, 2.979937050417784117e-01, 4.068448678223075127e-02
1.491707178305033132e-01, 5.706620651501933539e-01, 6.649223790555464086e-01, 3.733848927462454226e-01, 7.962921384865663255e-01, 1.788072633007427581e-01, -3.137100897571259983e-01, 4.266758142217697003e-01, 7.121044204769336750e-01, -1.856440851450884277e-01, -1.736010852722911779e-01, 7.371195773296058684e-01, 4.199687199880400845e-01, -3.531837328146483768e-01, 1.347825921579991204e-01, 8.222438577062601839e-01, 1.211085711001287923e-01, -6.422347137482015134e-02, 3.279172858834566995e-01, 6.832686282121565036e-01, 4.016047893190362039e-01, -2.538657054053182205e-01, -3.952654869237176571e-01, -7.424572675672098665e-01
-8.395873366157864670e-02, -9.620997875035038061e-02, 2.880856312284099108e-01, -4.312660449969654142e-01, 1.489607036888747349e-01, 2.053237551007723316e-01, 5.573309321884896139e-01, 3.236358245221542806e-01, 1.276446439821199430e-01, 4.429261568546740691e-01, 4.736794109786179319e-01, 1.557149223091137680e-01, 2.899016811372353564e-01, 5.548876307195952373e-01, 2.343332945169623871e-01, 1.354303887001315765e-01, 5.867824404201720245e-01, 5.072958643879227347e-01, -2.456163705693406862e-01, 5.642454136564273304e-01, -3.339728203616127572e-02, -7.887121582083622684e-01, -1.051470160450589247e-01, -4.549983474872889011e-01
-6.724794522440198652e-02, -4.324301778163223142e-01, -3.379668728648491660e-01, -6.212874500701587310e-01, -3.194525756843349384e-01, -2.374491179939698104e-01, 5.688687871540568652e-01, 2.038042134136723582e-01, -4.786273850524725426e-01, 1.837238618189476480e-01, 6.088000371679026523e-01, -1.920266500436928203e-01, -3.136072492964987468e-01, 5.340123220045573937e-01, 3.510459715282288062e-01, -4.135616591480134607e-01, 1.033746290620579378e-01, 5.731971104603217348e-01, -1.121990929972634804e-01, -5.661232898533212488e-02, -2.478100796456104288e-02, -3.423305123062990174e-01, 4.128800453965787431e-01, 3.866889119615463805e-02
-4.689389305276776831e-02, 3.146076282950533987e-01, 5.822902674513110721e-01, 2.723830419389482171e-02, 5.294004965480422209e-01, 2.717776552249610567e-01, 9.954130733797374175e-02, 3.524586764609112244e-01, 4.965599467562665792e-01, 1.587363673961454391e-01, 1.035349206077773865e-01, 4.612612212747622120e-01, 4.232583942817306211e-01, 8.777519658931220992e-02, 1.400582444580025787e-01, 5.311240962567270740e-01, 3.907478142691798162e-01, 1.896929535070434325e-01, 2.238170711540826349e-02, 6.660791687159771657e-01, 2.027789071907016571e-01, -5.511540436387973863e-01, -2.908033357660971263e-01, -6.464765990292842268e-01
-2.197636632262895962e-01, 4.151317656432281233e-01, 6.401552271392809690e-01, 5.335235126772946979e-01, 2.975239360504369768e-01, 6.672870988128373204e-01, -3.151671950425989355e-01, -3.741590087780746754e-01, 6.795647505311415149e-01, 2.920681308501336670e-01, -6.288871412144815265e-01, 5.137543911215117221e-02, 7.308370956180506584e-01, -2.175728518702846059e-01, -5.950925367949559952e-01, 4.567537181104279753e-01, 4.003917660167732318e-01, -5.870102711478542012e-01, -2.903115639043243323e-01, 3.237206338534829864e-01, -2.602414164601142832e-01, -5.924508107653071037e-02, -7.134112687401051867e-01, -1.121042534069393304e-01
3.817147550962526892e-01, 6.959985999807500878e-01, 4.924587666959726606e-01, 5.607436164124403044e-01, 8.022169416233272399e-01, -7.973497267248615128e-02, -6.094966786690740879e-01, 4.378668100185353906e-01, 6.144084846163122560e-01, -5.390110996348849159e-01, -3.082807566291376200e-01, 7.877919166125559869e-01, 1.618699374906731603e-01, -6.772099144253364011e-01, 1.885774860398621022e-01, 7.964371828795931973e-01, -2.863808907936739589e-01, -2.128661273907450913e-01, 5.940633125150922567e-01, 4.522013352895056792e-01, 5.723267073251272485e-01, 1.215359496709206150e-01, -2.508613431202328936e-01, -6.273582251418325928e-01
1.498657437999716402e-01, 1.349035846754216006e-01, -7.710196285144088613e-02, 3.689337252412281942e-01, -5.800724379657032359e-02, 9.807567719323012287e-03, -4.054491374103135759e-01, -2.927720245786047393e-01, 5.374618145312094059e-02, -1.957411277314977105e-01, -4.268079337761564451e-01, -1.062380359954047115e-01, -1.645592128663913786e-02, -3.714770501023020310e-01, -2.766734603909297152e-01, -1.222357106257279148e-02, -2.621648764882480442e-01, -4.407080550532459506e-01, 5.103772363505497400e-02, -2.798510656860669354e-01, -6.918259542261001593e-02, 4.570615077347643385e-01, -1.004151510056898733e-01, 2.762146199895933463e-01
6.335469182992450876e-02, 6.311986289470356004e-01, 3.319783073324450995e-01, 9.022579267244394963e-01, 4.149290567255992102e-01, 1.102567490234098446e-01, -9.224512929613031265e-01, -2.371439083061691877e-01, 5.151546500231847237e-01, -4.935328772787750951e-01, -8.367346609133065050e-01, 2.781792349542476228e-01, 1.814648217585929091e-01, -8.977849041807959285e-01, -3.897310585314741060e-01, 4.966472537812821608e-01, -4.522279955328047385e-01, -8.039918109262513823e-01, 3.662297702146470324e-01, -6.481561520688419731e-02, 1.905389909710420715e-01, 6.776994094973709526e-01, -3.929473761684078581e-01, 2.028761357309742316e-02
... 86 more rows
